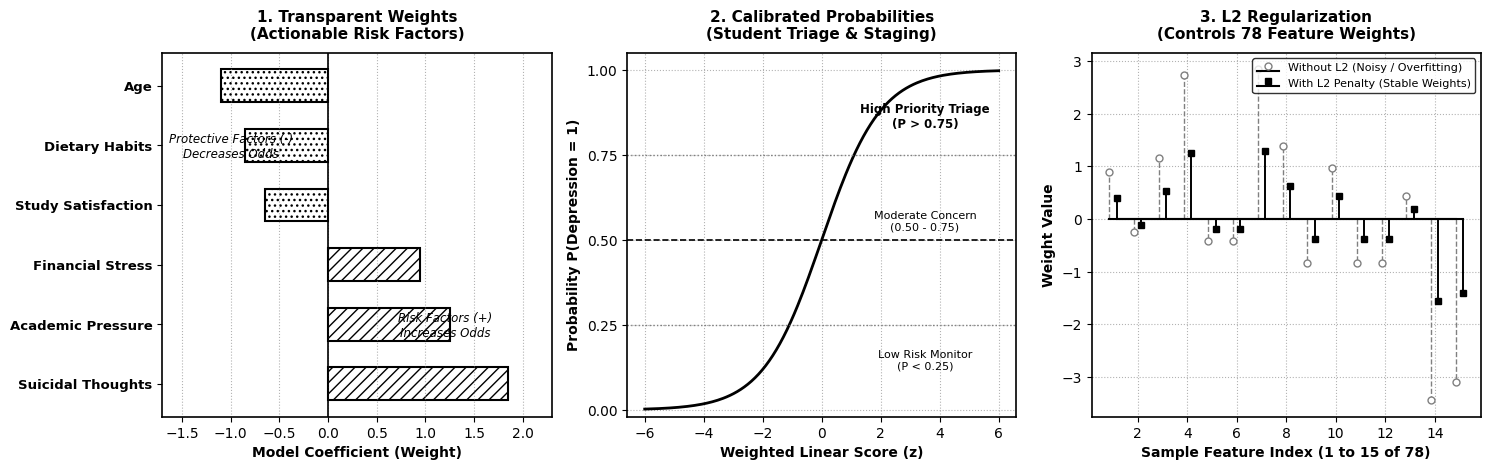

This figure's Python source: (Note: this script raises an exception after producing the figure.)
import matplotlib.pyplot as plt
import numpy as np

# Set clean black and white canvas style matching academic figures
plt.style.use('default')
fig, (ax1, ax2, ax3) = plt.subplots(1, 3, figsize=(15, 4.8), dpi=300)
fig.patch.set_facecolor('white')

# -------------------------------------------------------------
# Panel 1: Transparent & Interpretable Weights (Fixed Text Spacing)
# -------------------------------------------------------------
ax1.set_facecolor('white')
features = ['Suicidal Thoughts', 'Academic Pressure', 'Financial Stress', 'Study Satisfaction', 'Dietary Habits', 'Age']
weights = [1.85, 1.25, 0.95, -0.65, -0.85, -1.10]
y_pos = np.arange(len(features))

bars = ax1.barh(y_pos, weights, color='white', edgecolor='black', linewidth=1.5, height=0.55)

# Pattern hatching for black and white distinction
for i, bar in enumerate(bars):
    if weights[i] > 0:
        bar.set_hatch('///')
    else:
        bar.set_hatch('...')

ax1.axvline(0, color='black', linewidth=1.2)
ax1.set_yticks(y_pos)
ax1.set_yticklabels(features, fontsize=9.5, fontweight='bold', color='black')
ax1.set_xlabel('Model Coefficient (Weight)', fontsize=10, fontweight='bold', color='black')
ax1.set_title('1. Transparent Weights\n(Actionable Risk Factors)', fontsize=11, fontweight='bold', pad=10, color='black')
ax1.set_xlim(-1.7, 2.3)

# Clear annotations placed safely away from bar labels
ax1.text(1.2, 0.8, 'Risk Factors (+)\nIncreases Odds', color='black', fontsize=8.5, ha='center', style='italic')
ax1.text(-1.0, 3.8, 'Protective Factors (-)\nDecreases Odds', color='black', fontsize=8.5, ha='center', style='italic')

for spine in ax1.spines.values():
    spine.set_color('black')
    spine.set_linewidth(1.2)
ax1.tick_params(colors='black')
ax1.grid(axis='x', linestyle=':', color='gray', alpha=0.6)

# -------------------------------------------------------------
# Panel 2: Calibrated Probabilities & Triage
# -------------------------------------------------------------
ax2.set_facecolor('white')
z = np.linspace(-6, 6, 200)
sigmoid = 1 / (1 + np.exp(-z))

ax2.plot(z, sigmoid, color='black', linewidth=2.0)
ax2.axhline(0.5, color='black', linestyle='--', linewidth=1.2, label='Decision Boundary (0.5)')
ax2.axhline(0.75, color='gray', linestyle=':', linewidth=1.0)
ax2.axhline(0.25, color='gray', linestyle=':', linewidth=1.0)

# Triage brackets / labels
ax2.text(3.5, 0.83, 'High Priority Triage\n(P > 0.75)', fontsize=8.5, fontweight='bold', ha='center', color='black')
ax2.text(3.5, 0.53, 'Moderate Concern\n(0.50 - 0.75)', fontsize=8.0, ha='center', color='black')
ax2.text(3.5, 0.12, 'Low Risk Monitor\n(P < 0.25)', fontsize=8.0, ha='center', color='black')

ax2.set_title('2. Calibrated Probabilities\n(Student Triage & Staging)', fontsize=11, fontweight='bold', pad=10, color='black')
ax2.set_xlabel('Weighted Linear Score (z)', fontsize=10, fontweight='bold', color='black')
ax2.set_ylabel('Probability P(Depression = 1)', fontsize=10, fontweight='bold', color='black')
ax2.set_ylim(-0.02, 1.05)
ax2.set_yticks([0.0, 0.25, 0.5, 0.75, 1.0])

for spine in ax2.spines.values():
    spine.set_color('black')
    spine.set_linewidth(1.2)
ax2.tick_params(colors='black')
ax2.grid(True, linestyle=':', color='gray', alpha=0.6)

# -------------------------------------------------------------
# Panel 3: Built-in L2 Regularization (78 features)
# -------------------------------------------------------------
ax3.set_facecolor('white')
np.random.seed(42)
feat_idx = np.arange(1, 16)
unreg_w = np.random.normal(0, 1.8, 15)
reg_w = unreg_w / 2.2

markerline1, stemlines1, baseline1 = ax3.stem(feat_idx - 0.15, unreg_w, linefmt='--', markerfmt='o', basefmt='k-', label='Without L2 (Noisy / Overfitting)')
plt.setp(stemlines1, color='gray', linewidth=1.0)
plt.setp(markerline1, color='gray', markerfacecolor='white', markeredgecolor='gray', markersize=5)

markerline2, stemlines2, baseline2 = ax3.stem(feat_idx + 0.15, reg_w, linefmt='-', markerfmt='s', basefmt='k-', label='With L2 Penalty (Stable Weights)')
plt.setp(stemlines2, color='black', linewidth=1.4)
plt.setp(markerline2, color='black', markerfacecolor='black', markeredgecolor='black', markersize=5)

ax3.set_title('3. L2 Regularization\n(Controls 78 Feature Weights)', fontsize=11, fontweight='bold', pad=10, color='black')
ax3.set_xlabel('Sample Feature Index (1 to 15 of 78)', fontsize=10, fontweight='bold', color='black')
ax3.set_ylabel('Weight Value', fontsize=10, fontweight='bold', color='black')
ax3.legend(frameon=True, edgecolor='black', facecolor='white', fontsize=8.0, loc='upper right')

for spine in ax3.spines.values():
    spine.set_color('black')
    spine.set_linewidth(1.2)
ax3.tick_params(colors='black')
ax3.grid(True, linestyle=':', color='gray', alpha=0.6)

plt.tight_layout()
output_path = '/Users/kent/Projects/data-sci/student-depression/figures/10_logistic_regression_advantages.png'
plt.savefig(output_path, dpi=300, facecolor='white')
print(f'Successfully updated figure: {output_path}')
